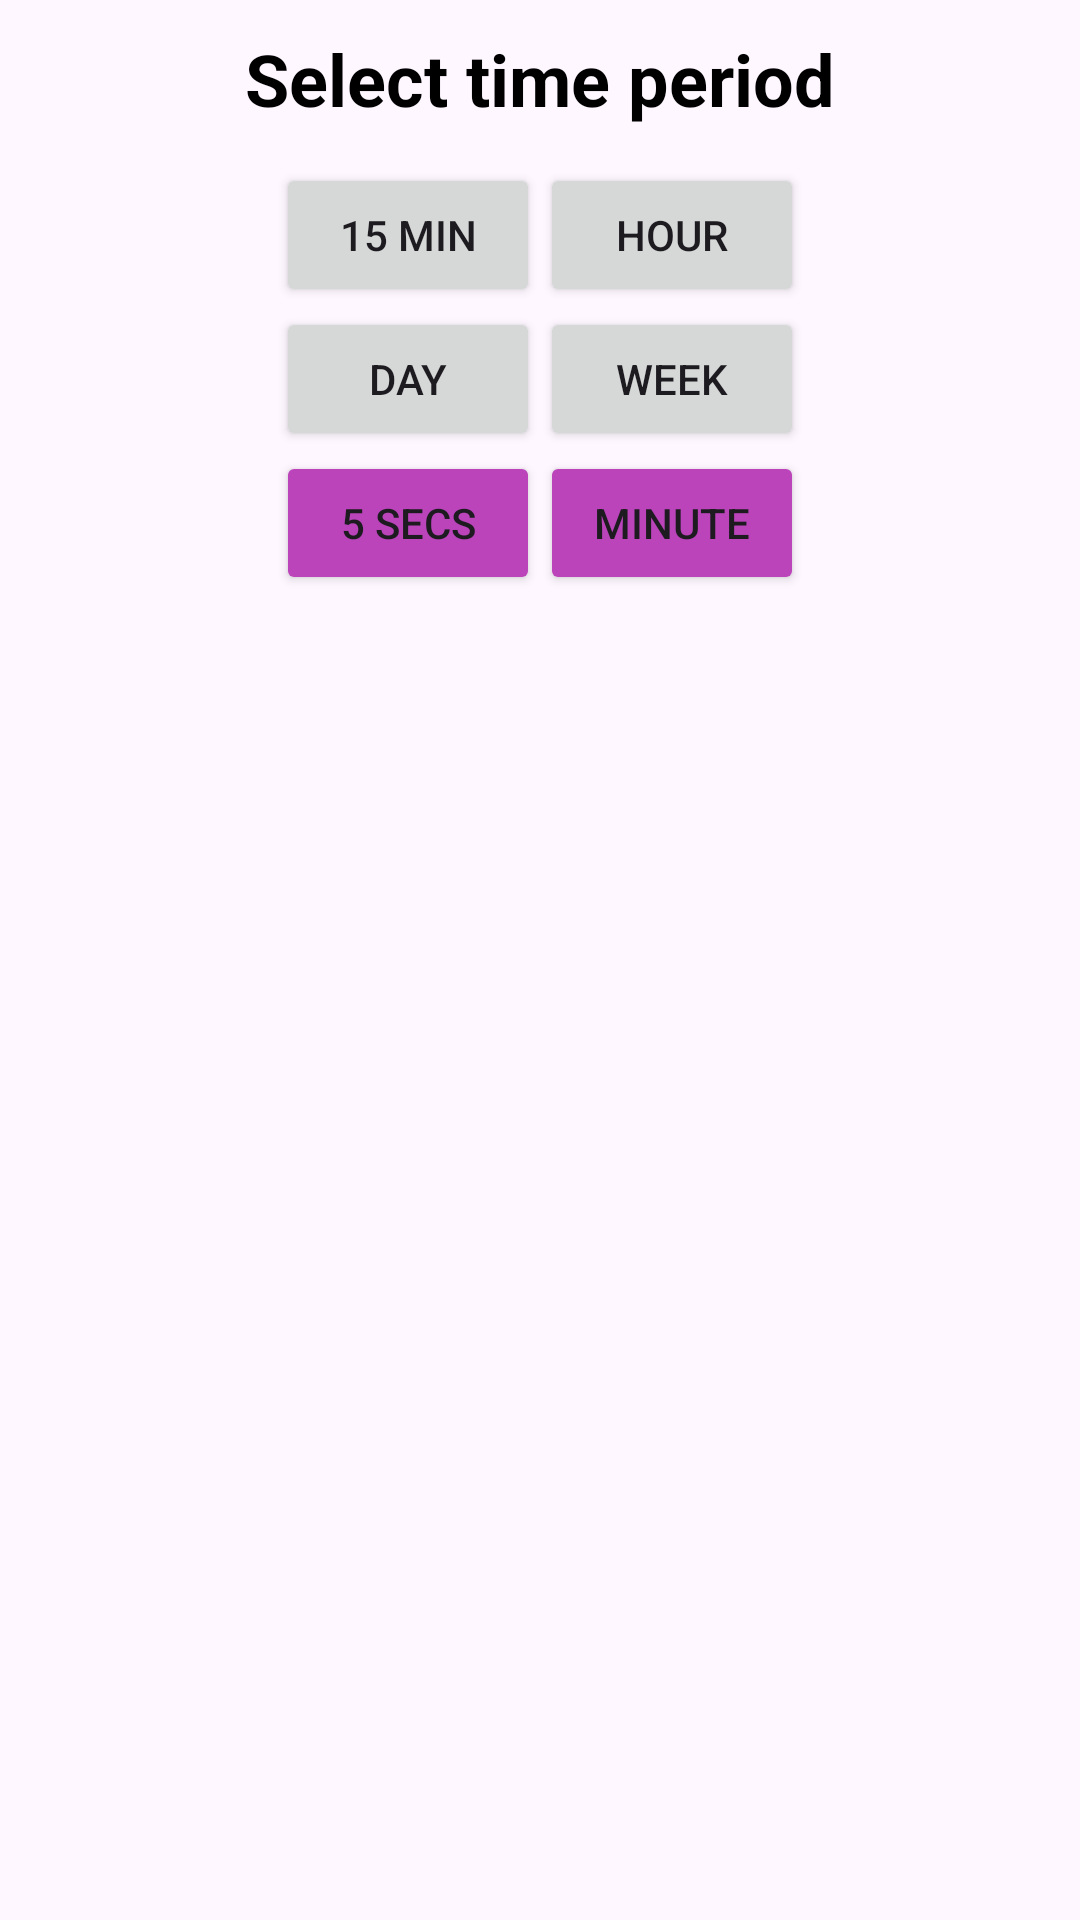

Reconstruct the res/layout file that produces this screen, plus the resources it refers to.
<!-- AndroidManifest.xml: application theme Theme.IntersvyazTestApp -->
<!-- res/layout/dialog_picker.xml -->
<?xml version="1.0" encoding="utf-8"?>
<LinearLayout xmlns:android="http://schemas.android.com/apk/res/android"
    android:layout_width="wrap_content"
    android:layout_height="wrap_content"
    android:orientation="vertical"
    android:layout_gravity="center"
    android:padding="10dp">

    <TextView
        android:layout_width="wrap_content"
        android:layout_height="wrap_content"
        android:layout_gravity="center"
        android:textSize="24sp"
        android:textColor="@color/black"
        android:text="Select time period"
        android:textStyle="bold" />

    <LinearLayout
        android:layout_width="wrap_content"
        android:layout_height="wrap_content"
        android:layout_marginTop="12dp"
        android:layout_gravity="center"
        android:orientation="horizontal" >

        <Button
            android:id="@+id/b_qh"
            android:layout_width="wrap_content"
            android:layout_height="wrap_content"
            android:text="@string/dialog_quarter_hour" />

        <Button
            android:id="@+id/b_h"
            android:layout_width="wrap_content"
            android:layout_height="wrap_content"
            android:text="@string/Dialog_hour" />

    </LinearLayout>

    <LinearLayout
        android:layout_width="wrap_content"
        android:layout_height="wrap_content"
        android:layout_gravity="center"
        android:orientation="horizontal" >

        <Button
            android:id="@+id/b_d"
            android:layout_width="wrap_content"
            android:layout_height="wrap_content"
            android:text="@string/dialog_day" />

        <Button
            android:id="@+id/b_w"
            android:layout_width="wrap_content"
            android:layout_height="wrap_content"
            android:text="@string/dialog_week" />

    </LinearLayout>

    <LinearLayout
        android:layout_width="wrap_content"
        android:layout_height="wrap_content"
        android:layout_gravity="center"
        android:orientation="horizontal" >

        <Button
            android:id="@+id/b_fs"
            android:layout_width="wrap_content"
            android:layout_height="wrap_content"
            android:backgroundTint="#b4b"
            android:text="@string/dialog_fs" />

        <Button
            android:id="@+id/b_m"
            android:layout_width="wrap_content"
            android:layout_height="wrap_content"
            android:backgroundTint="#b4b"
            android:text="@string/dialog_minute" />

    </LinearLayout>

</LinearLayout>
<!-- resources referenced by this layout -->
<resources>
  <string name="Dialog_hour">Hour</string>
  <string name="dialog_day">Day</string>
  <string name="dialog_fs">5 secs</string>
  <string name="dialog_minute">Minute</string>
  <string name="dialog_quarter_hour">15 min</string>
  <string name="dialog_week">Week</string>
  <style name="Theme.IntersvyazTestApp" parent="Base.Theme.IntersvyazTestApp" />
  <style name="Base.Theme.IntersvyazTestApp" parent="Theme.Material3.DayNight.NoActionBar">
          
          
      </style>
  <!-- not gathered from this repository: default colours our renderer supplied (Android Studio template values) -->
  <color name="black">#FF000000</color>
</resources>
